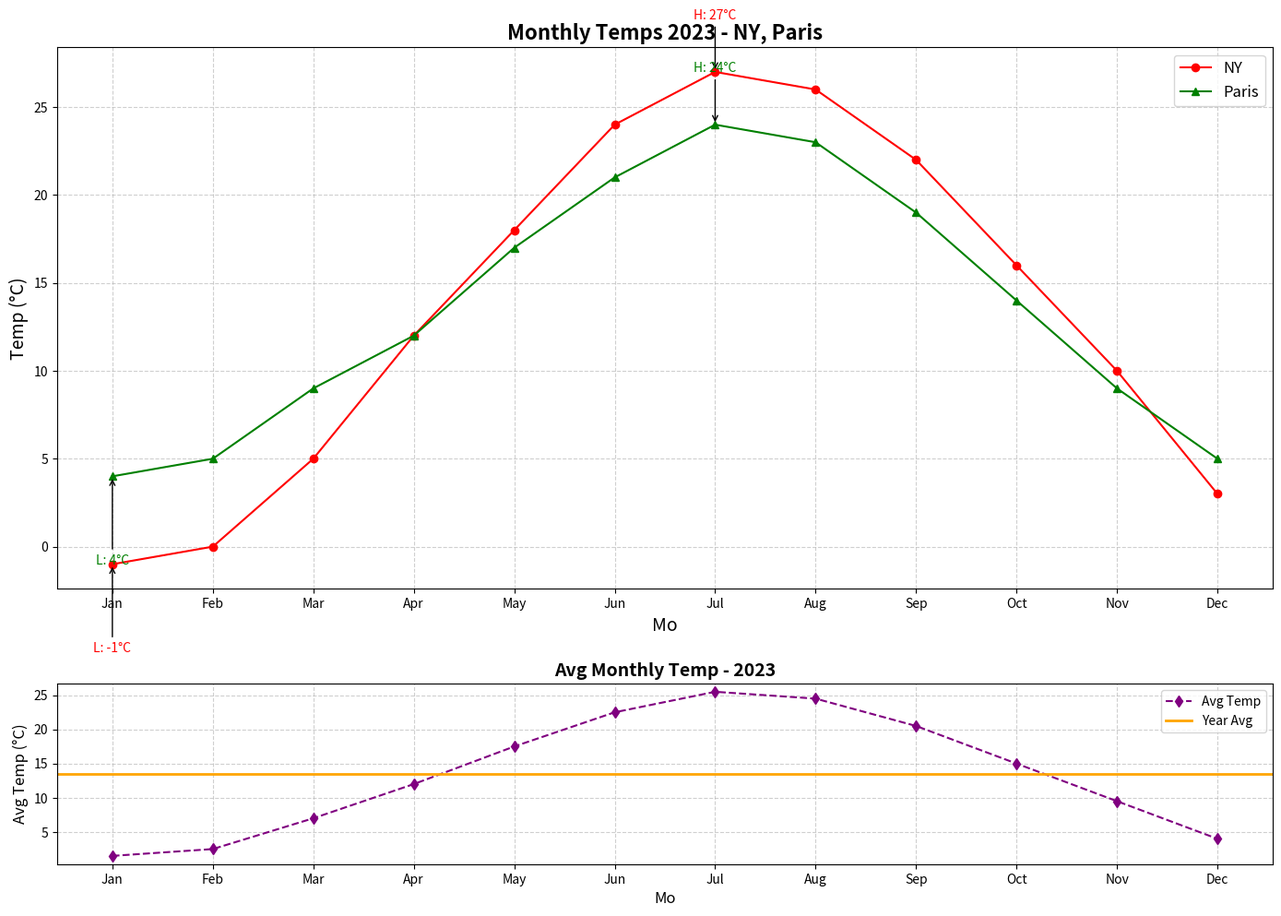

Python code for this plot:
import matplotlib.pyplot as plt
import numpy as np

months = np.array(["Jan", "Feb", "Mar", "Apr", "May", "Jun", "Jul", "Aug", "Sep", "Oct", "Nov", "Dec"])
new_york_temps = np.array([-1, 0, 5, 12, 18, 24, 27, 26, 22, 16, 10, 3])
paris_temps = np.array([4, 5, 9, 12, 17, 21, 24, 23, 19, 14, 9, 5])

avg_temps = (new_york_temps + paris_temps) / 2  # Removed Tokyo from average calculation

fig, (ax1, ax2) = plt.subplots(2, 1, figsize=(14, 10), gridspec_kw={'height_ratios': [3, 1]})

ax1.plot(months, new_york_temps, label="NY", linestyle='-', color='red', marker='o')
ax1.plot(months, paris_temps, label="Paris", linestyle='-', color='green', marker='^')

cities_data = {'NY': new_york_temps, 'Paris': paris_temps}
colors = ['red', 'green']
markers = ['o', '^']

for i, (city, temps) in enumerate(cities_data.items()):
    max_temp = max(temps)
    min_temp = min(temps)
    ax1.annotate(f'H: {max_temp}°C', xy=(months[temps.argmax()], max_temp), 
                 xytext=(months[temps.argmax()], max_temp + 3), ha='center',
                 color=colors[i], fontsize=10, arrowprops=dict(facecolor=colors[i], arrowstyle='->'))
    ax1.annotate(f'L: {min_temp}°C', xy=(months[temps.argmin()], min_temp), 
                 xytext=(months[temps.argmin()], min_temp - 5), ha='center',
                 color=colors[i], fontsize=10, arrowprops=dict(facecolor=colors[i], arrowstyle='->'))

ax1.set_title("Monthly Temps 2023 - NY, Paris", fontsize=16, fontweight='bold')
ax1.set_xlabel("Mo", fontsize=14)
ax1.set_ylabel("Temp (°C)", fontsize=14)
ax1.legend(loc="upper right", fontsize=12)
ax1.grid(True, linestyle='--', alpha=0.6)

ax2.plot(months, avg_temps, label="Avg Temp", linestyle='--', color='purple', marker='d')
ax2.axhline(y=avg_temps.mean(), color='orange', linestyle='-', linewidth=2, label="Year Avg")

ax2.set_title("Avg Monthly Temp - 2023", fontsize=14, fontweight='bold')
ax2.set_xlabel("Mo", fontsize=12)
ax2.set_ylabel("Avg Temp (°C)", fontsize=12)
ax2.legend(loc="upper right", fontsize=10)
ax2.grid(True, linestyle='--', alpha=0.6)

plt.tight_layout()
plt.show()
